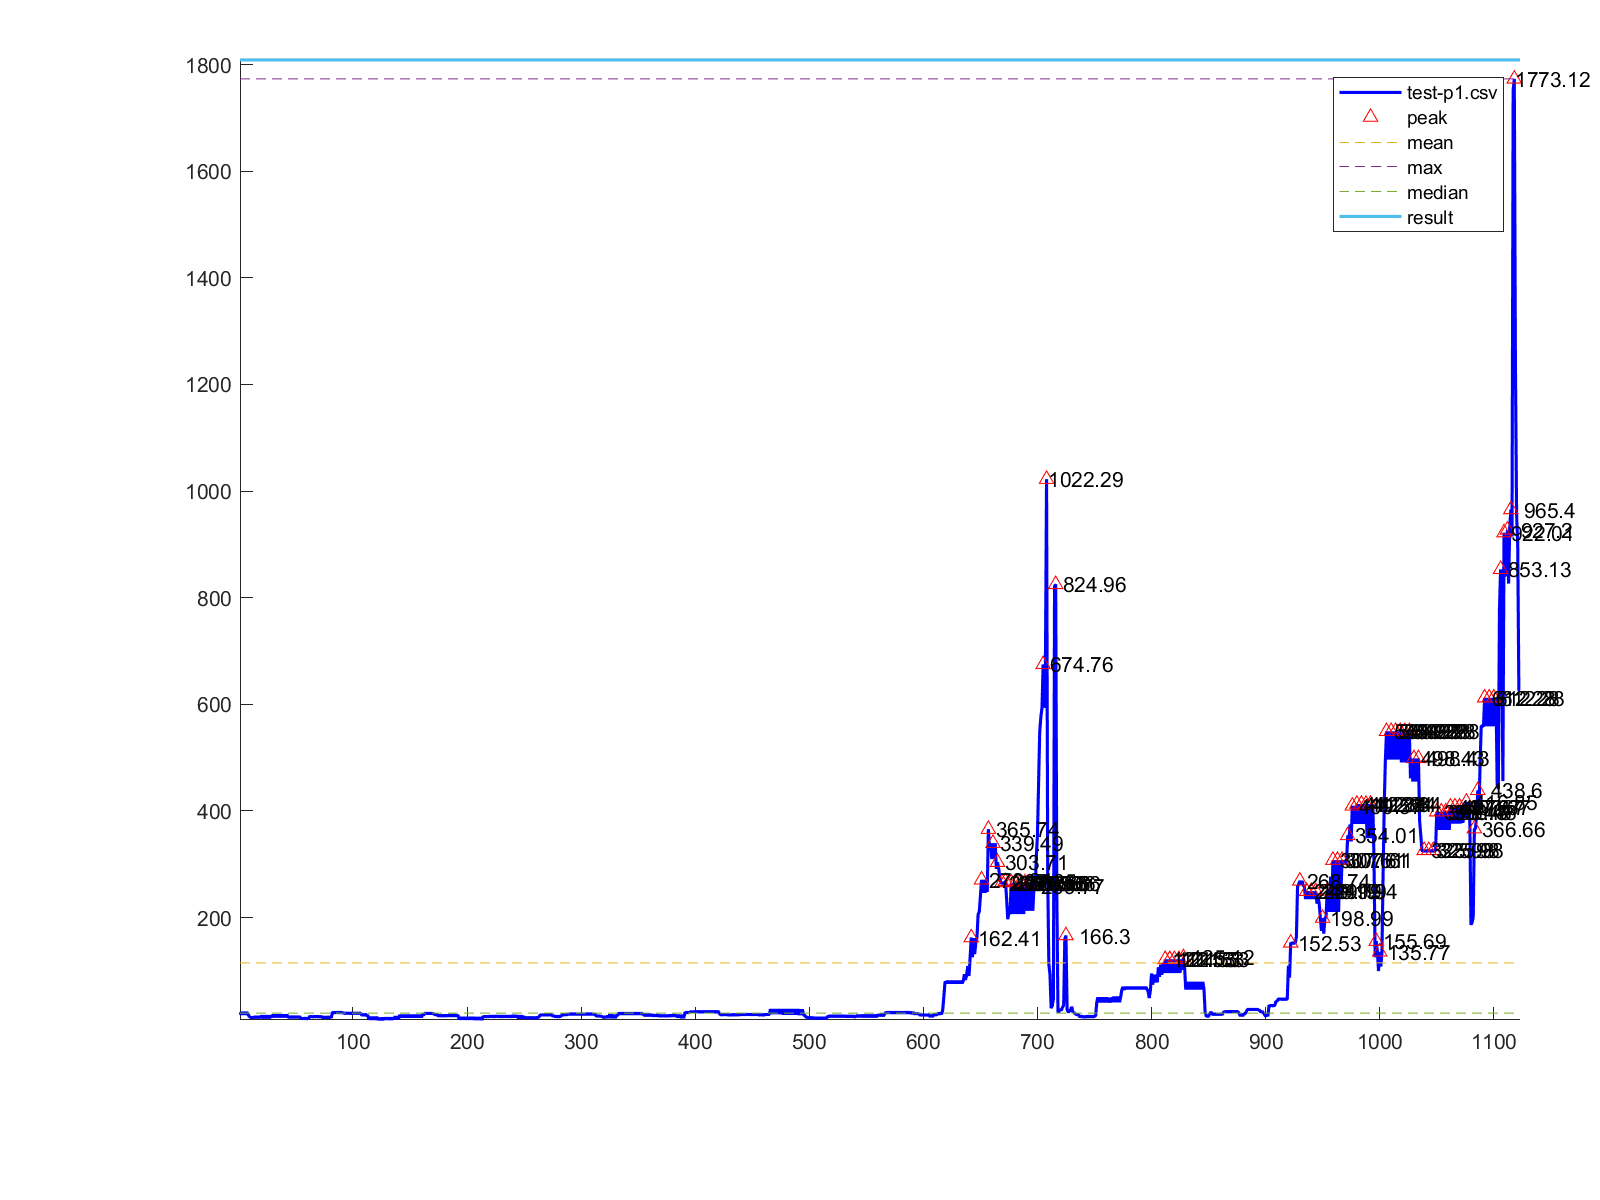

Source data for this figure (header and first rows):
1, 22.8
2, 18.03
3, 22.8
4, 18.03
5, 22.8
6, 18.03
7, 22.8
8, 18.03
9, 15.24
10, 12.73
11, 11.94
12, 12.73
13, 11.94
14, 14.37
15, 11.94
16, 14.37
17, 11.94
18, 14.37
19, 11.94
20, 16.29
21, 11.02
22, 16.29
23, 11.02
24, 16.29
25, 11.1
26, 16.29
27, 11.01
28, 16.29
29, 13.01
30, 17.86
31, 13.01
32, 17.86
33, 13.01
34, 17.86
35, 13.01
36, 17.86
37, 13.01
38, 17.86
39, 13.01
40, 17.86
41, 13.01
42, 17.86
43, 14.55
44, 12.07
45, 14.55
46, 12.07
47, 14.55
48, 12.07
49, 14.55
50, 12.07
51, 14.55
52, 12.07
53, 14.55
54, 11.83
55, 11.07
56, 10.48
57, 11.07
58, 10.48
59, 11.07
60, 10.01
61, 11.07
... 1,062 more rows
